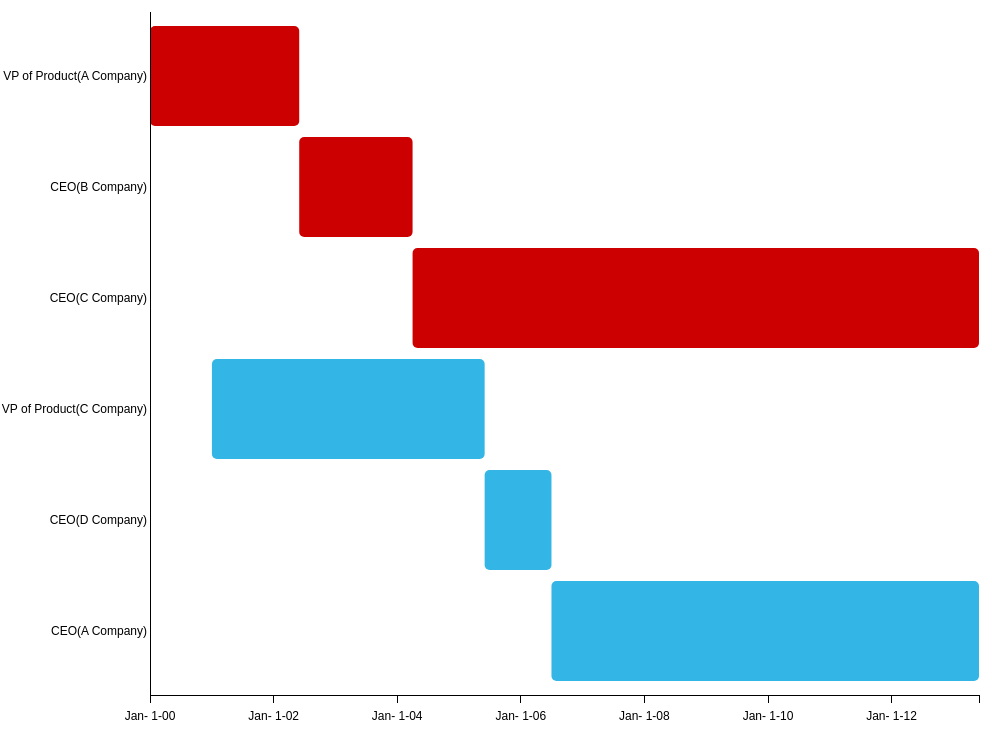
D3 v3 page, settled after 360 driven frames (6 s of simulated time); the page loaded 1 data file(s).


/**
 * @author Dimitry Kudrayvtsev
 * @version 2.1
 */

d3.gantt = function() {
    var FIT_TIME_DOMAIN_MODE = "fit";
    var FIXED_TIME_DOMAIN_MODE = "fixed";
    
    var margin = {
  top : 20,
  right : 40,
  bottom : 20,
  left : 150
    };
    var timeDomainStart = d3.time.day.offset(new Date(),-3);
    var timeDomainEnd = d3.time.hour.offset(new Date(),+3);
    var timeDomainMode = FIT_TIME_DOMAIN_MODE;// fixed or fit
    var taskTypes = [];
    var taskStatus = [];
    var height = document.body.clientHeight - margin.top - margin.bottom-5;
    var width = document.body.clientWidth - margin.right - margin.left-5;

    var tickFormat = "%H:%M";

    var keyFunction = function(d) {
  return d.startDate + d.taskName + d.endDate;
    };

    var rectTransform = function(d) {
  return "translate(" + x(d.startDate) + "," + y(d.taskName) + ")";
    };

    var x = d3.time.scale().domain([ timeDomainStart, timeDomainEnd ]).range([ 0, width ]).clamp(true);

    var y = d3.scale.ordinal().domain(taskTypes).rangeRoundBands([ 0, height - margin.top - margin.bottom ], .1);
    
    var xAxis = d3.svg.axis().scale(x).orient("bottom").tickFormat(d3.time.format(tickFormat)).tickSubdivide(true)
      .tickSize(8).tickPadding(8);

    var yAxis = d3.svg.axis().scale(y).orient("left").tickSize(0);

    var initTimeDomain = function(tasks) {
  if (timeDomainMode === FIT_TIME_DOMAIN_MODE) {
      if (tasks === undefined || tasks.length < 1) {
    timeDomainStart = d3.time.day.offset(new Date(), -3);
    timeDomainEnd = d3.time.hour.offset(new Date(), +3);
    return;
      }
      tasks.sort(function(a, b) {
    return a.endDate - b.endDate;
      });
      timeDomainEnd = tasks[tasks.length - 1].endDate;
      tasks.sort(function(a, b) {
    return a.startDate - b.startDate;
      });
      timeDomainStart = tasks[0].startDate;
  }
    };

    var initAxis = function() {
  x = d3.time.scale().domain([ timeDomainStart, timeDomainEnd ]).range([ 0, width ]).clamp(true);
  y = d3.scale.ordinal().domain(taskTypes).rangeRoundBands([ 0, height - margin.top - margin.bottom ], .1);
  xAxis = d3.svg.axis().scale(x).orient("bottom").tickFormat(d3.time.format(tickFormat)).tickSubdivide(true)
    .tickSize(8).tickPadding(8);

  yAxis = d3.svg.axis().scale(y).orient("left").tickSize(0);
    };
    
    function gantt(tasks) {
  
  initTimeDomain(tasks);
  initAxis();
  
  var svg = d3.select("body")
  .append("svg")
  .attr("class", "chart")
  .attr("width", width + margin.left + margin.right)
  .attr("height", height + margin.top + margin.bottom)
  .append("g")
        .attr("class", "gantt-chart")
  .attr("width", width + margin.left + margin.right)
  .attr("height", height + margin.top + margin.bottom)
  .attr("transform", "translate(" + margin.left + ", " + margin.top + ")");
  
      svg.selectAll(".chart")
   .data(tasks, keyFunction).enter()
   .append("rect")
   .attr("rx", 5)
         .attr("ry", 5)
   .attr("class", function(d){ 
       if(taskStatus[d.status] == null){ return "bar";}
       return taskStatus[d.status];
       }) 
   .attr("y", 0)
   .attr("transform", rectTransform)
   .attr("height", function(d) { return y.rangeBand(); })
   .attr("width", function(d) { 
       return (x(d.endDate) - x(d.startDate)); 
       });
   
   
   svg.append("g")
   .attr("class", "x axis")
   .attr("transform", "translate(0, " + (height - margin.top - margin.bottom) + ")")
   .transition()
   .call(xAxis);
   
   svg.append("g").attr("class", "y axis").transition().call(yAxis);
   
   return gantt;

    };
    
    gantt.redraw = function(tasks) {

  initTimeDomain(tasks);
  initAxis();
  
        var svg = d3.select("svg");

        var ganttChartGroup = svg.select(".gantt-chart");
        var rect = ganttChartGroup.selectAll("rect").data(tasks, keyFunction);
        
        rect.enter()
         .insert("rect",":first-child")
         .attr("rx", 5)
         .attr("ry", 5)
   .attr("class", function(d){ 
       if(taskStatus[d.status] == null){ return "bar";}
       return taskStatus[d.status];
       }) 
   .transition()
   .attr("y", 0)
   .attr("transform", rectTransform)
   .attr("height", function(d) { return y.rangeBand(); })
   .attr("width", function(d) { 
       return (x(d.endDate) - x(d.startDate)); 
       });

        rect.transition()
          .attr("transform", rectTransform)
   .attr("height", function(d) { return y.rangeBand(); })
   .attr("width", function(d) { 
       return (x(d.endDate) - x(d.startDate)); 
       });
        
  rect.exit().remove();

  svg.select(".x").transition().call(xAxis);
  svg.select(".y").transition().call(yAxis);
  
  return gantt;
    };

    gantt.margin = function(value) {
  if (!arguments.length)
      return margin;
  margin = value;
  return gantt;
    };

    gantt.timeDomain = function(value) {
  if (!arguments.length)
      return [ timeDomainStart, timeDomainEnd ];
  timeDomainStart = +value[0], timeDomainEnd = +value[1];
  return gantt;
    };

    /**
     * @param {string}
     *                vale The value can be "fit" - the domain fits the data or
     *                "fixed" - fixed domain.
     */
    gantt.timeDomainMode = function(value) {
  if (!arguments.length)
      return timeDomainMode;
        timeDomainMode = value;
        return gantt;

    };

    gantt.taskTypes = function(value) {
  if (!arguments.length)
      return taskTypes;
  taskTypes = value;
  return gantt;
    };
    
    gantt.taskStatus = function(value) {
  if (!arguments.length)
      return taskStatus;
  taskStatus = value;
  return gantt;
    };

    gantt.width = function(value) {
  if (!arguments.length)
      return width;
  width = +value;
  return gantt;
    };

    gantt.height = function(value) {
  if (!arguments.length)
      return height;
  height = +value;
  return gantt;
    };

    gantt.tickFormat = function(value) {
  if (!arguments.length)
      return tickFormat;
  tickFormat = value;
  return gantt;
    };


    
    return gantt;
};


  example();

function example() {
    var tasks = [];

    var taskStatus = {
  "Bill Johnson" : "bar",
  "Joe Johnson" : "bar-red",
    };

    d3.json("data.json", function(error, json) {
  if (error)
      return console.warn(error);
  var taskNames = [];
  for ( var i = 0; i < json.length; i++) {
      for ( var j = 0; j < json[i].values.length; j++) {
    var role = json[i].values[j]["Role"];
    var company = json[i].values[j]["Company"];
    var roleAndCompany = role + "(" + company + ")";
    var name = json[i]["name"];
    taskNames.push(roleAndCompany);
    tasks.push({
        "startDate" : new Date(json[i].values[j]["from date"]),
        "endDate" : new Date(json[i].values[j]["to date"]),
        "taskName" : roleAndCompany,
        "status" : name
    });
      }
  }
  var format = "%b-%e-%y";
  var gantt = d3.gantt().taskTypes(taskNames).taskStatus(taskStatus).tickFormat(format);
  gantt(tasks);
    });

};



### data: data.json
[
 {
  "name": "Joe Johnson",
  "values": [
   {
    "from date": "jan-2000",
    "to date": "jun-2002",
    "Role": "VP of Product",
    "Company": "A Company"
   },
   {
    "from date": "jun-2002",
    "to date": "apr-2004",
    "Role": "CEO",
    "Company": "B Company"
   },
   {
    "from date": "apr-2004",
    "to date": "jun-2013",
    "Role": "CEO",
    "Company": "C Company"
   }
  ]
 },
 {
  "name": "Bill Johnson",
  "values": [
   {
    "from date": "jan-2001",
    "to date": "jun-2005",
    "Role": "VP of Product",
    "Company": "C Company"
   },
   {
    "from date": "jun-2005",
    "to date": "july-2006",
    "Role": "CEO",
    "Company": "D Company"
   },
   {
    "from date": "july-2006",
    "to date": "jun-2013",
    "Role": "CEO",
    "Company": "A Company"
   }
  ]
 }
]